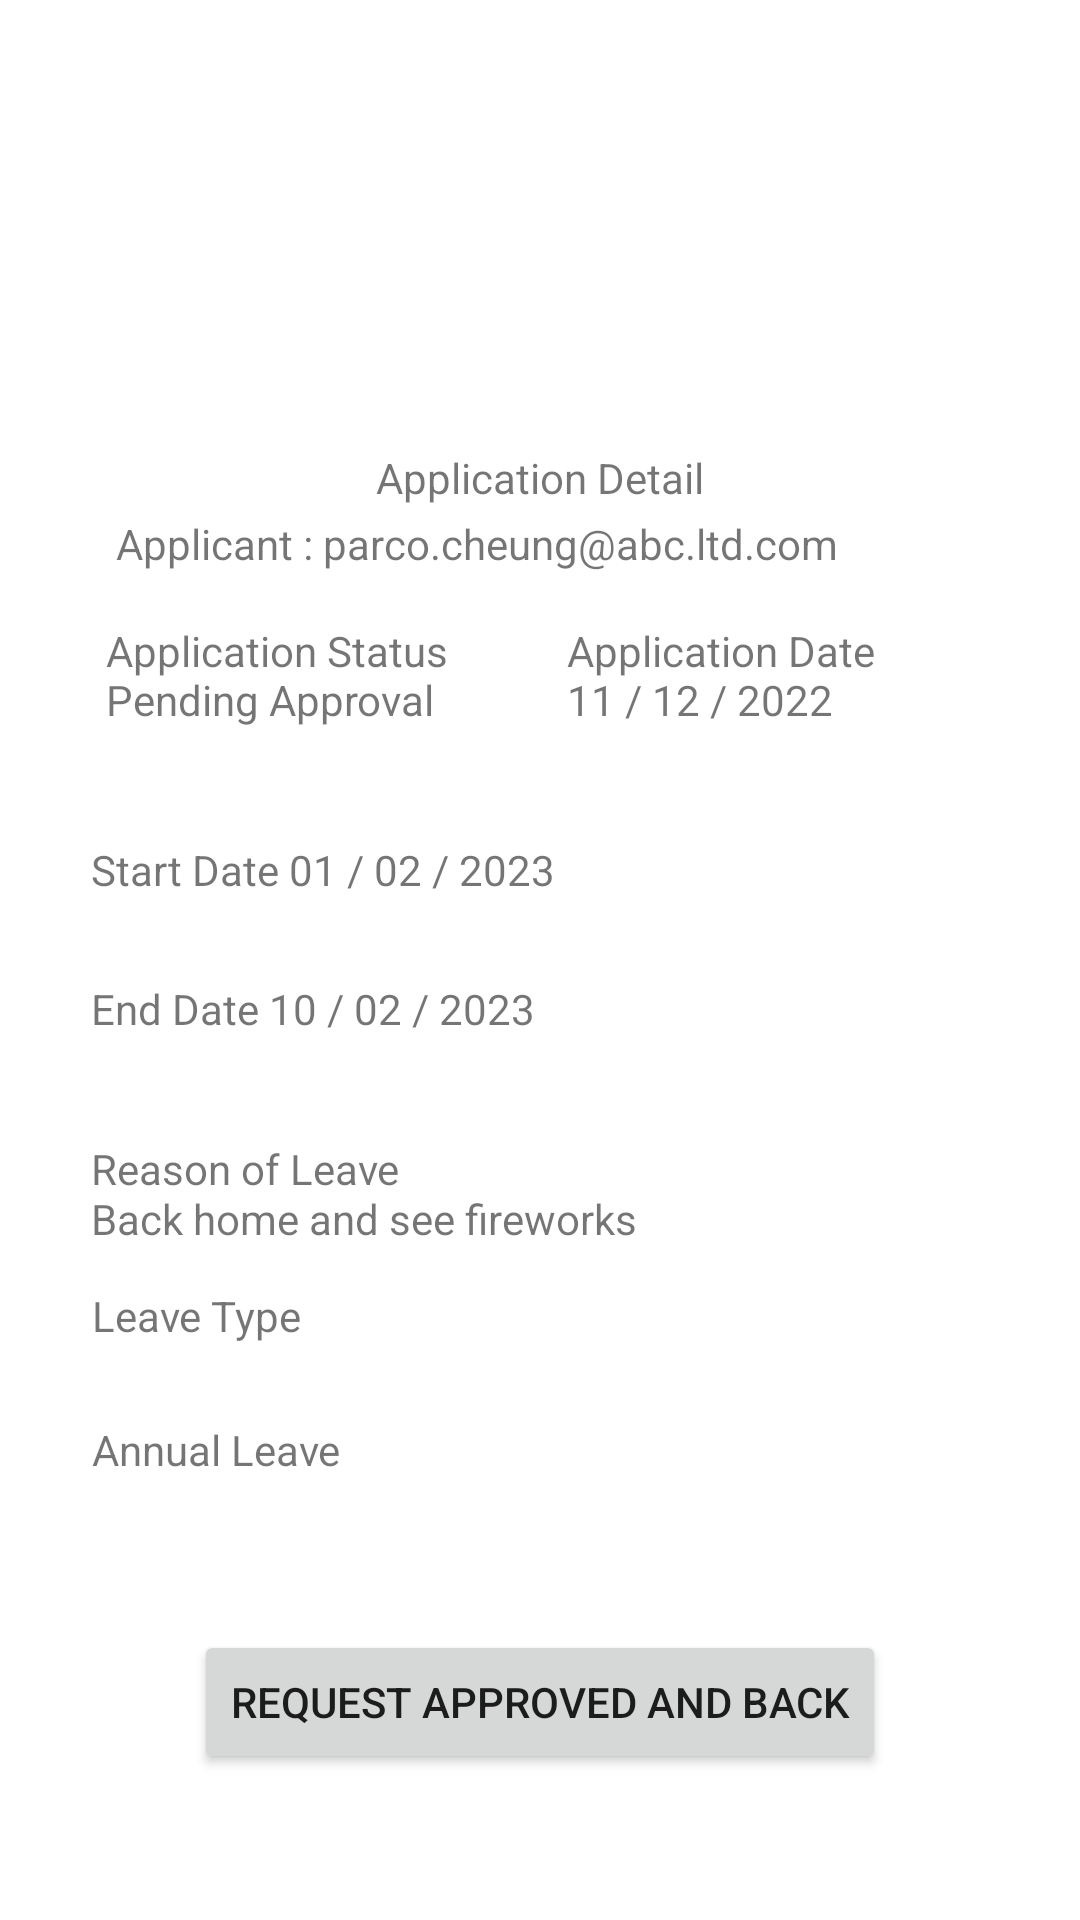

Android layout source for this screen:
<!-- AndroidManifest.xml: application theme Theme.ActivitySwitch -->
<!-- res/layout/activity_a1411.xml -->
<?xml version="1.0" encoding="utf-8"?>
<androidx.constraintlayout.widget.ConstraintLayout xmlns:android="http://schemas.android.com/apk/res/android"
    xmlns:app="http://schemas.android.com/apk/res-auto"
    xmlns:tools="http://schemas.android.com/tools"
    android:layout_width="match_parent"
    android:layout_height="match_parent"
    tools:context=".a1411">

    <TextView
        android:id="@+id/textView76"
        android:layout_width="215dp"
        android:layout_height="30dp"
        android:text="Back home and see fireworks"
        app:layout_constraintBottom_toBottomOf="parent"
        app:layout_constraintEnd_toEndOf="parent"
        app:layout_constraintHorizontal_bias="0.209"
        app:layout_constraintStart_toStartOf="parent"
        app:layout_constraintTop_toTopOf="parent"
        app:layout_constraintVertical_bias="0.65" />

    <TextView
        android:id="@+id/textView77"
        android:layout_width="215dp"
        android:layout_height="20dp"
        android:text="Reason of Leave"
        app:layout_constraintBottom_toBottomOf="parent"
        app:layout_constraintEnd_toEndOf="parent"
        app:layout_constraintHorizontal_bias="0.209"
        app:layout_constraintStart_toStartOf="parent"
        app:layout_constraintTop_toTopOf="parent"
        app:layout_constraintVertical_bias="0.613" />

    <TextView
        android:id="@+id/textView78"
        android:layout_width="215dp"
        android:layout_height="20dp"
        android:text="End Date 10 / 02 / 2023"
        app:layout_constraintBottom_toBottomOf="parent"
        app:layout_constraintEnd_toEndOf="parent"
        app:layout_constraintHorizontal_bias="0.209"
        app:layout_constraintStart_toStartOf="parent"
        app:layout_constraintTop_toTopOf="parent"
        app:layout_constraintVertical_bias="0.527" />

    <TextView
        android:id="@+id/textView114"
        android:layout_width="208dp"
        android:layout_height="46dp"
        android:layout_marginBottom="4dp"
        android:text="Annual Leave"
        app:layout_constraintBottom_toBottomOf="parent"
        app:layout_constraintEnd_toEndOf="parent"
        app:layout_constraintHorizontal_bias="0.201"
        app:layout_constraintStart_toStartOf="parent"
        app:layout_constraintTop_toBottomOf="@+id/textView76"
        app:layout_constraintVertical_bias="0.287" />

    <TextView
        android:id="@+id/textView115"
        android:layout_width="215dp"
        android:layout_height="20dp"
        android:text="Start Date 01 / 02 / 2023"
        app:layout_constraintBottom_toBottomOf="parent"
        app:layout_constraintEnd_toEndOf="parent"
        app:layout_constraintHorizontal_bias="0.209"
        app:layout_constraintStart_toStartOf="parent"
        app:layout_constraintTop_toTopOf="parent"
        app:layout_constraintVertical_bias="0.452" />

    <TextView
        android:id="@+id/textView116"
        android:layout_width="208dp"
        android:layout_height="23dp"
        android:layout_marginBottom="188dp"
        android:text="Leave Type"
        app:layout_constraintBottom_toBottomOf="parent"
        app:layout_constraintEnd_toEndOf="parent"
        app:layout_constraintHorizontal_bias="0.201"
        app:layout_constraintStart_toStartOf="parent"
        app:layout_constraintTop_toBottomOf="@+id/textView82"
        app:layout_constraintVertical_bias="0.114" />

    <Button
        android:id="@+id/button_a1411_and_back"
        android:layout_width="wrap_content"
        android:layout_height="wrap_content"
        android:text="Request Approved and Back"
        app:layout_constraintBottom_toBottomOf="parent"
        app:layout_constraintEnd_toEndOf="parent"
        app:layout_constraintStart_toStartOf="parent"
        app:layout_constraintTop_toTopOf="parent"
        app:layout_constraintVertical_bias="0.918" />

    <TextView
        android:id="@+id/u131_title4"
        android:layout_width="wrap_content"
        android:layout_height="wrap_content"
        android:text="Application Detail"
        app:layout_constraintBottom_toBottomOf="parent"
        app:layout_constraintEnd_toEndOf="parent"
        app:layout_constraintStart_toStartOf="parent"
        app:layout_constraintTop_toTopOf="parent"
        app:layout_constraintVertical_bias="0.241" />

    <TextView
        android:id="@+id/textView73"
        android:layout_width="283dp"
        android:layout_height="33dp"
        android:text="Applicant : parco.cheung@abc.ltd.com"
        app:layout_constraintBottom_toBottomOf="parent"
        app:layout_constraintEnd_toEndOf="parent"
        app:layout_constraintStart_toStartOf="parent"
        app:layout_constraintTop_toTopOf="parent"
        app:layout_constraintVertical_bias="0.283" />

    <TextView
        android:id="@+id/textView74"
        android:layout_width="130dp"
        android:layout_height="37dp"
        android:text="Application Status Pending Approval"
        app:layout_constraintBottom_toBottomOf="parent"
        app:layout_constraintEnd_toEndOf="parent"
        app:layout_constraintHorizontal_bias="0.153"
        app:layout_constraintStart_toStartOf="parent"
        app:layout_constraintTop_toTopOf="parent"
        app:layout_constraintVertical_bias="0.344" />

    <TextView
        android:id="@+id/textView75"
        android:layout_width="130dp"
        android:layout_height="37dp"
        android:text="Application Date 11 / 12 / 2022"
        app:layout_constraintBottom_toBottomOf="parent"
        app:layout_constraintEnd_toEndOf="parent"
        app:layout_constraintHorizontal_bias="0.822"
        app:layout_constraintStart_toStartOf="parent"
        app:layout_constraintTop_toTopOf="parent"
        app:layout_constraintVertical_bias="0.344" />

</androidx.constraintlayout.widget.ConstraintLayout>
<!-- resources referenced by this layout -->
<resources>
  <style name="Theme.ActivitySwitch" parent="Theme.MaterialComponents.DayNight.DarkActionBar">
          
          <item name="colorPrimary">@color/purple_500</item>
          <item name="colorPrimaryVariant">@color/purple_700</item>
          <item name="colorOnPrimary">@color/white</item>
          
          <item name="colorSecondary">@color/teal_200</item>
          <item name="colorSecondaryVariant">@color/teal_700</item>
          <item name="colorOnSecondary">@color/black</item>
          
          <item name="android:statusBarColor">?attr/colorPrimaryVariant</item>
          
      </style>
  <!-- not gathered from this repository: default colours our renderer supplied (Android Studio template values) -->
  <color name="purple_500">#FF6200EE</color>
  <color name="purple_700">#FF3700B3</color>
  <color name="teal_200">#FF03DAC5</color>
  <color name="teal_700">#FF018786</color>
  <color name="black">#FF000000</color>
  <color name="white">#FFFFFFFF</color>
</resources>
